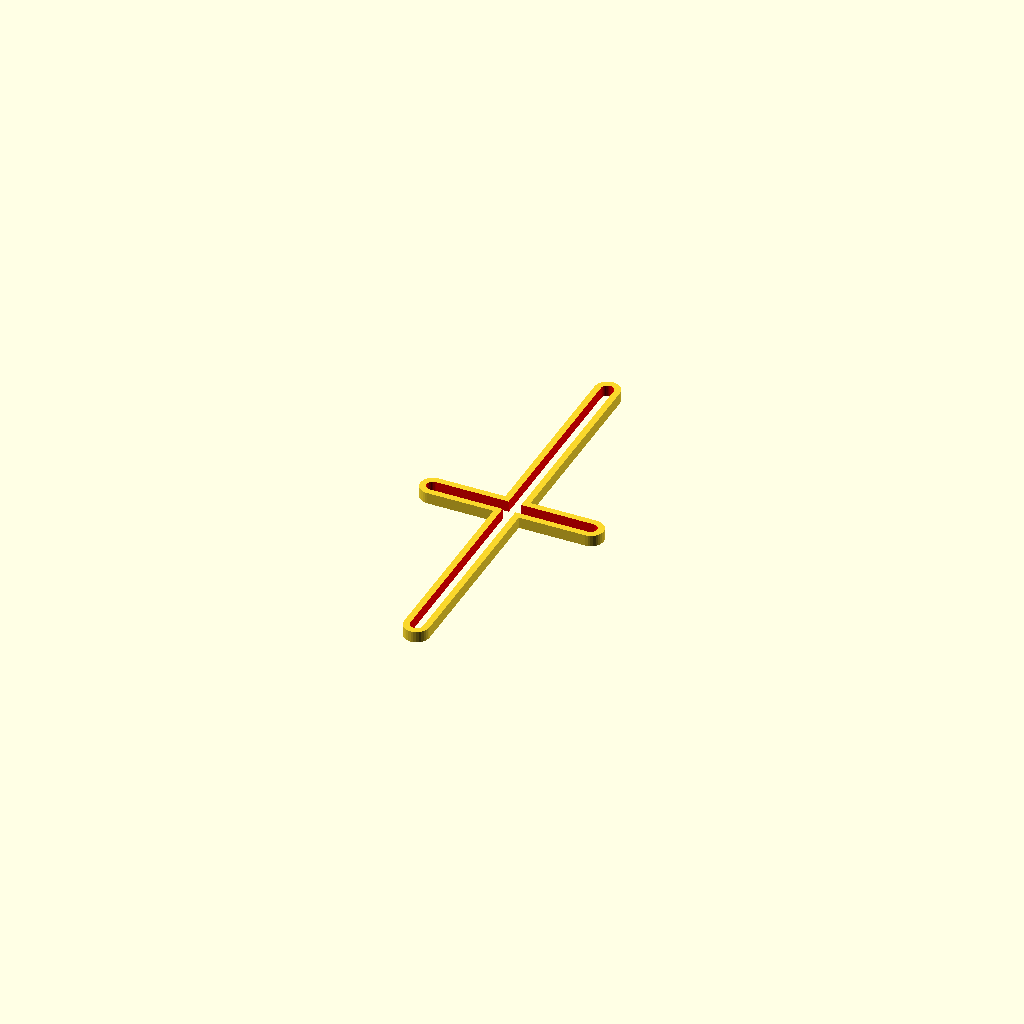
Cell 1: rendered with the file's own defaults.
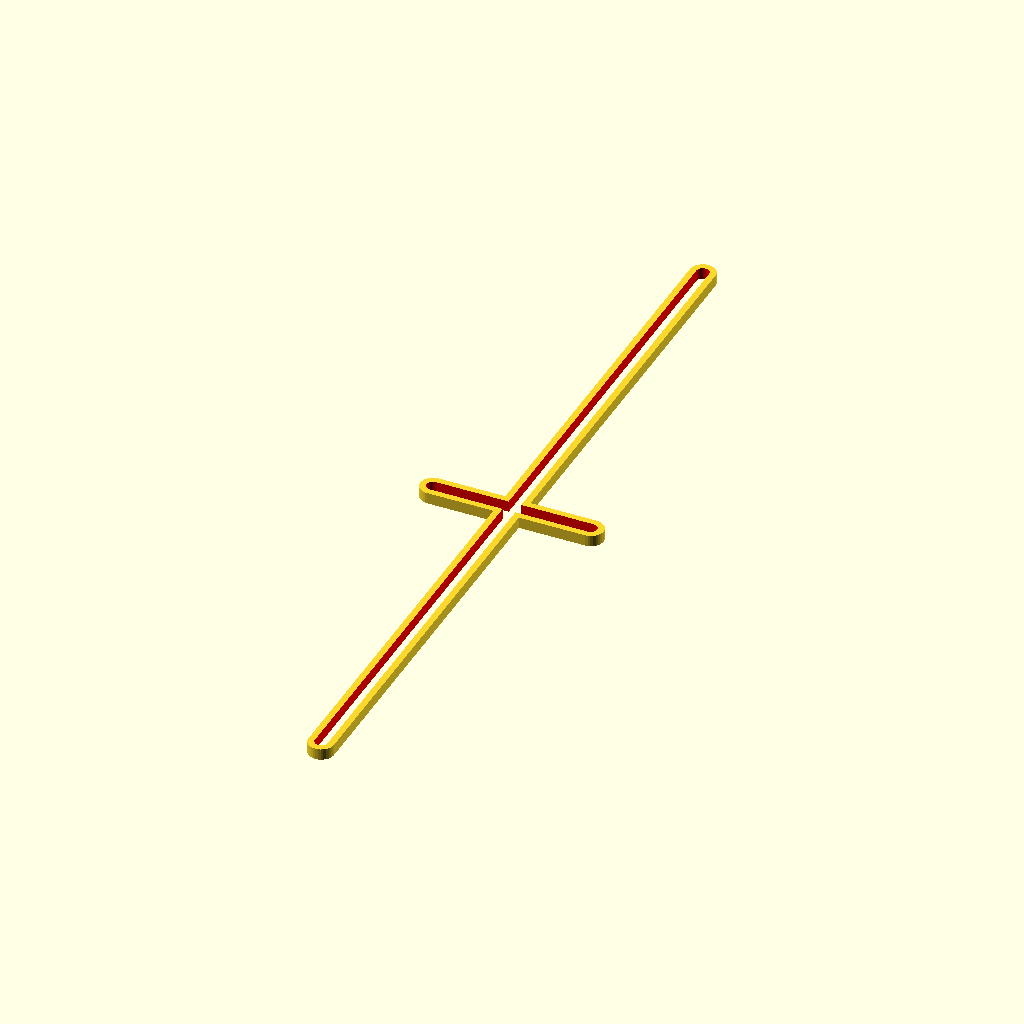
Cell 2: the same model with len_phone = 290.
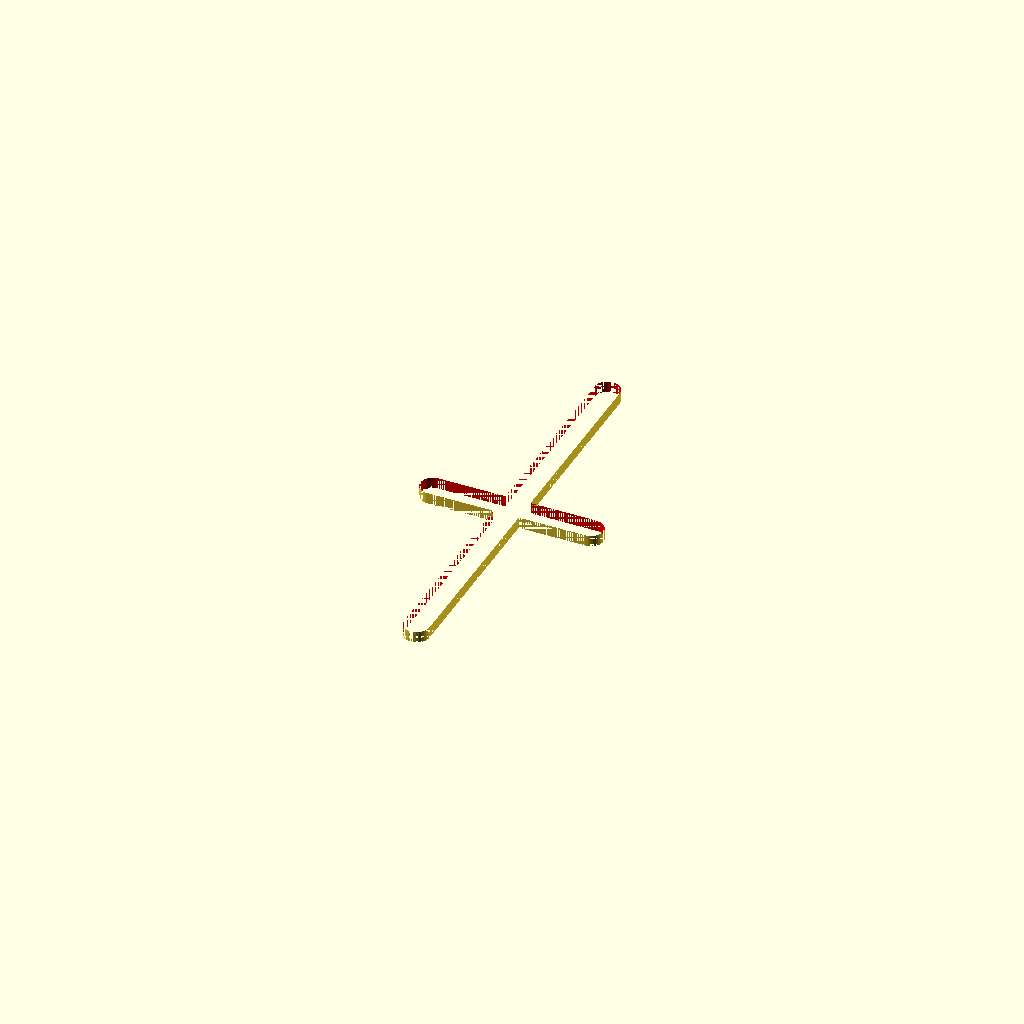
Cell 3 — d_screw_m4 set to 9, the other parameters unchanged.
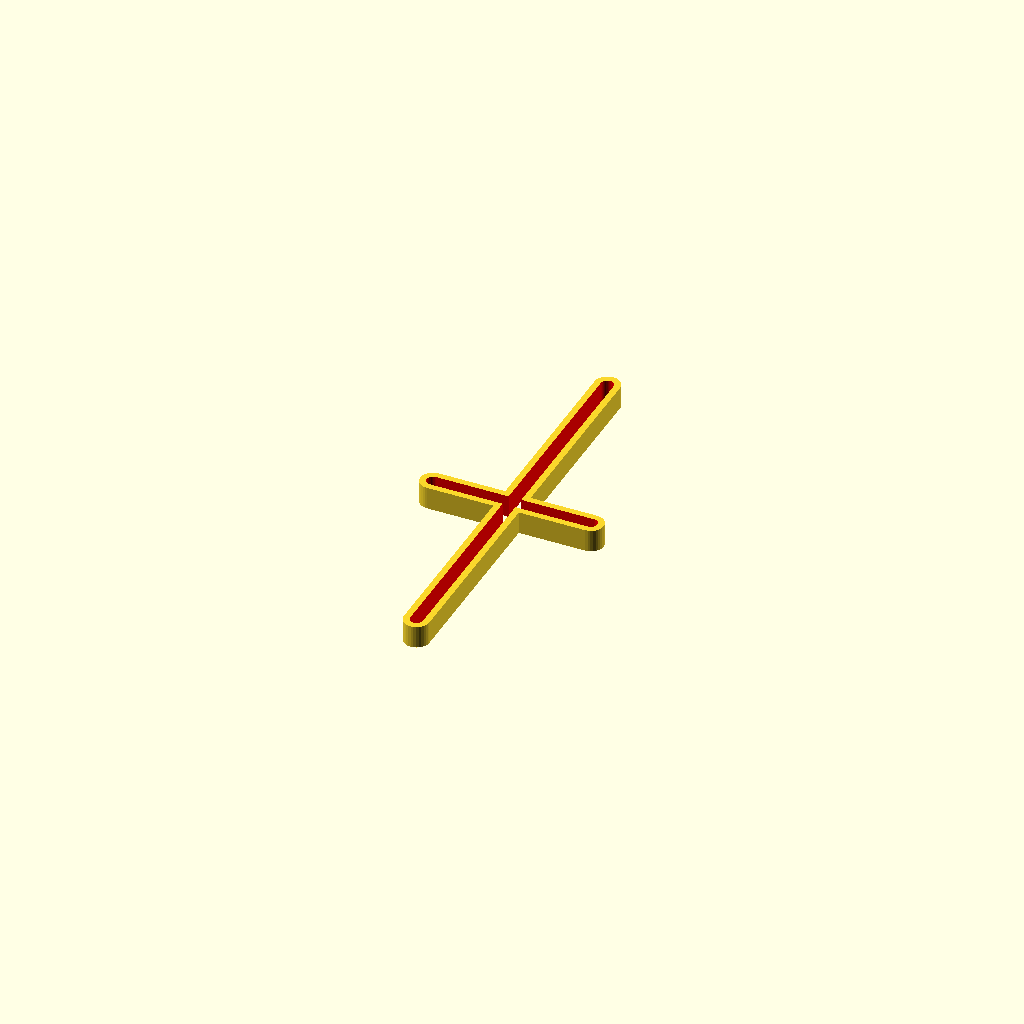
Cell 4 — thickness_holder set to 8, the other parameters unchanged.
All cells are drawn from one camera (rotation 55°, 0°, 25°, orthographic, colour scheme Cornfield), so only the parameter changes between them.
Source of the model, holder.scad:
len_phone = 145;
width_phone = 56;
d_screw_m4 = 4.5;
thickness_holder = 4;

holder_set();

module holder_set() {
    difference(){
        t_cross();
        screw_hole();
    }
}

module t_cross() {
    hull() {
        translate([0, -len_phone/2, 0])
        cylinder(d=9, h=thickness_holder, center=true, $fn=32);

        translate([0, len_phone/2, 0])
        cylinder(d=9, h=thickness_holder, center=true, $fn=32);
    }
    
    hull() {
        translate([width_phone/2, 0, 0])
        cylinder(d=9, h=thickness_holder, center=true, $fn=32);

        translate([-width_phone/2, 0, 0])
        cylinder(d=9, h=thickness_holder, center=true, $fn=32);
    }
    
}

module screw_hole() {
    color("red")
    hull () {
        translate([0, -len_phone/2, 0])
        cylinder(d=d_screw_m4, thickness_holder+2, center=true, $fn=32);
            
        translate([0, len_phone/2, 0])
        cylinder(d=d_screw_m4, thickness_holder+2, center=true, $fn=32);
    }
    
    color("red")
    hull () {
        translate([width_phone/2, 0, 0])
        cylinder(d=d_screw_m4, thickness_holder+2, center=true, $fn=32);
            
        translate([-width_phone/2, 0, 0])
        cylinder(d=d_screw_m4, thickness_holder+2, center=true, $fn=32);
    }
}
Parameter table extracted from the source (name, type, default, range or options):
len_phone: number, default 145
width_phone: number, default 56
d_screw_m4: number, default 4.5
thickness_holder: number, default 4
